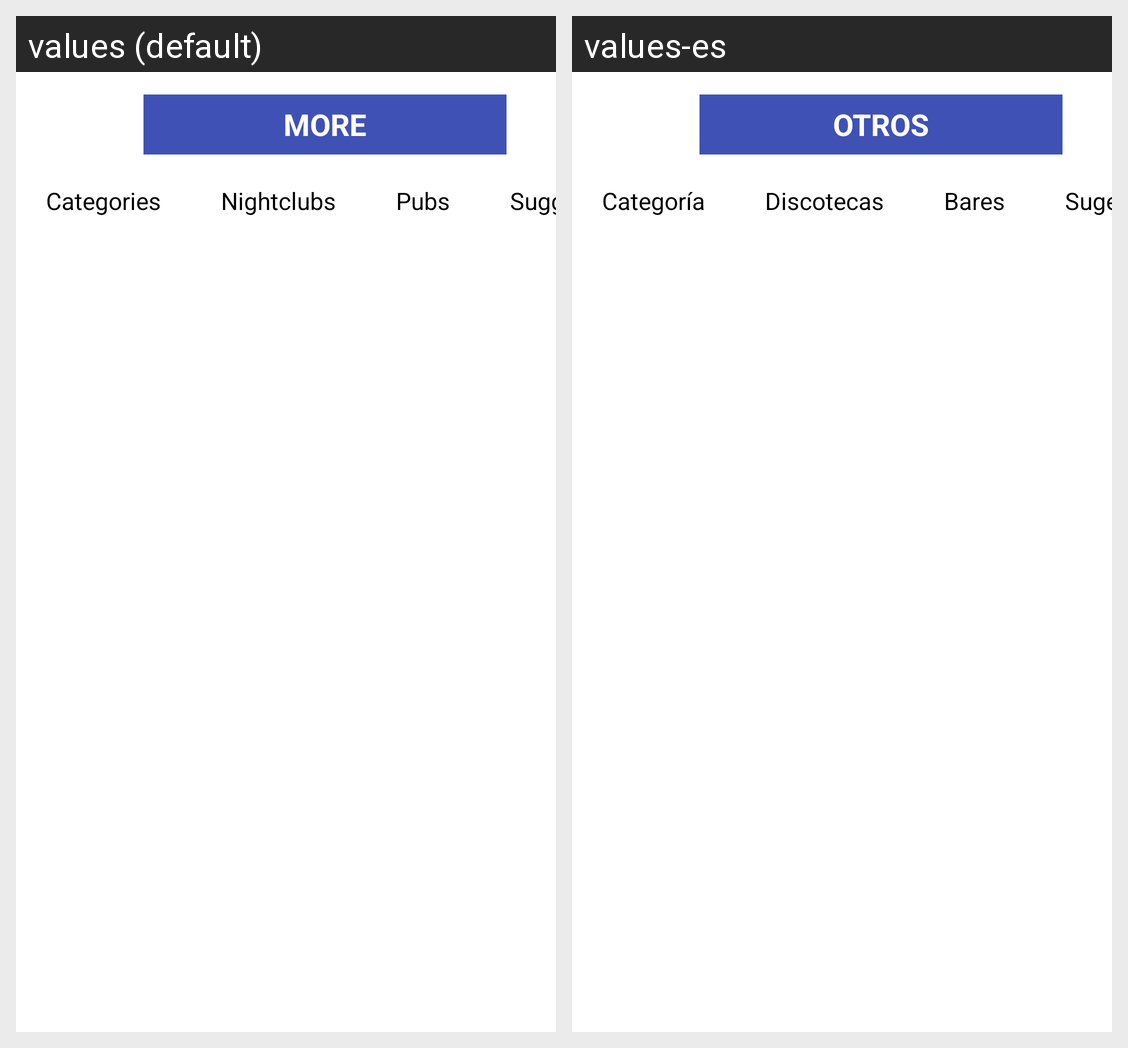

The Android screen above is rendered under two locales of the same app. Produce the string resources it draws, with the default and per-locale values.
Android screen res/layout/activity_more.xml rendered under 2 locales, left to right: values (default), values-es. Device: Nexus 5 (rendered at 1080×1920; each locale shown at half size, 540×960, under a caption strip naming it); theme Theme.PayanMapsPrototipe.
Strings drawn on this screen, with the default value and each locale's value (text and hints the layout hard-codes, and strings that could not be matched under every locale, appear in the picture but are not listed):

more
  values: More
  values-es: Otros

category
  values: Categories
  values-es: Categoría

nightclubs
  values: Nightclubs
  values-es: Discotecas

pubs
  values: Pubs
  values-es: Bares

suggestions
  values: Suggestions
  values-es: Sugerencias
